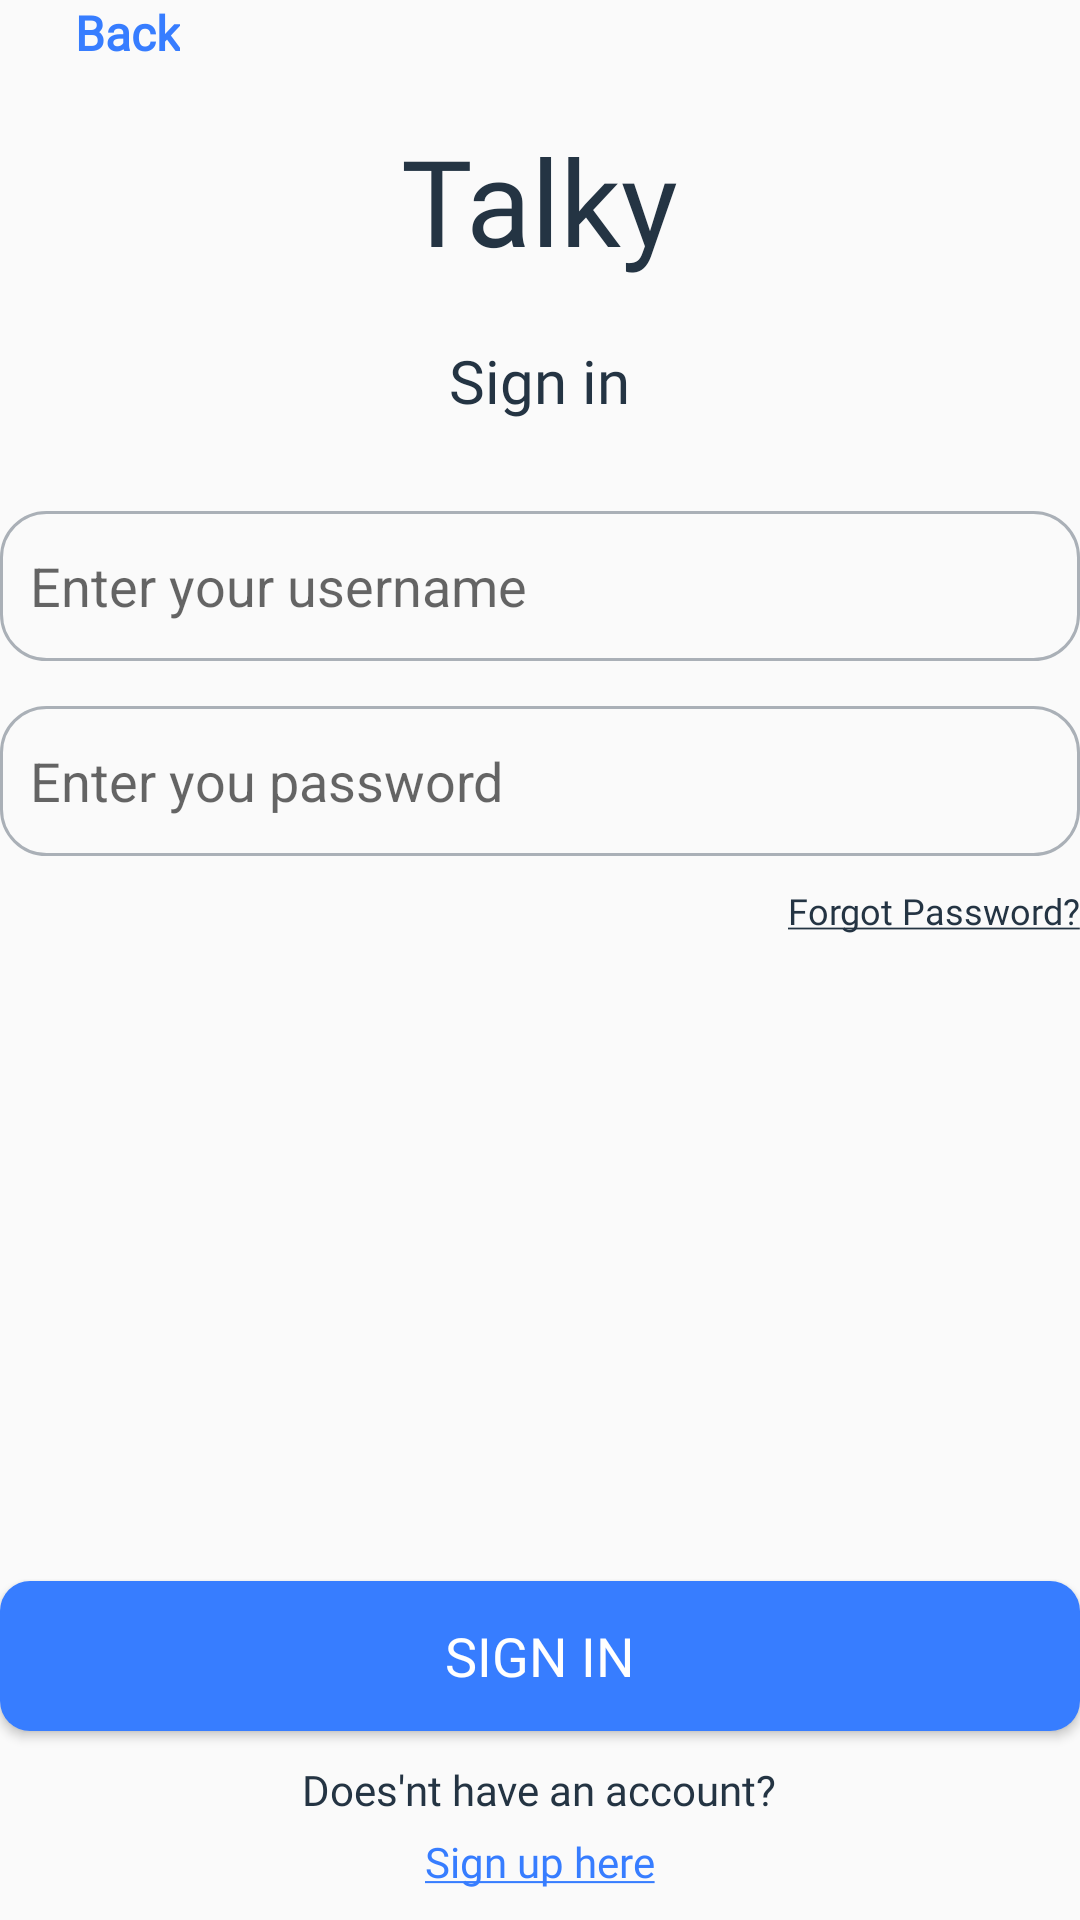

This screen was rendered from an Android layout file. Write that file and the resources it references.
<!-- AndroidManifest.xml: application theme Theme.Talky -->
<!-- res/layout/activity_sign_in.xml -->
<?xml version="1.0" encoding="utf-8"?>
<RelativeLayout xmlns:android="http://schemas.android.com/apk/res/android"
    xmlns:app="http://schemas.android.com/apk/res-auto"
    xmlns:tools="http://schemas.android.com/tools"
    android:id="@+id/main"
    android:layout_width="match_parent"
    android:layout_height="match_parent"
    android:layout_margin="20dp"
    tools:context=".SignIn">

    <ImageView
    android:id="@+id/backArrow"
    android:layout_width="20dp"
    android:layout_height="20dp"
    android:src="@drawable/back_arrow"
    android:contentDescription="@string/app_name"
    android:background="@drawable/circle_radius"/>

    <TextView
        android:layout_width="wrap_content"
        android:layout_height="wrap_content"
        android:text="@string/back"
        android:layout_toEndOf="@id/backArrow"
        android:textColor="@color/main_color"
        android:fontFamily="@font/gilroy_semi_bold"
        android:textStyle="bold"
        android:layout_marginStart="5dp"
        android:textSize="16sp"/>

    <LinearLayout
        android:layout_width="match_parent"
        android:layout_height="match_parent"
        android:layout_below="@id/backArrow"
        android:layout_above="@id/signInButton"
        android:orientation="vertical">

        <TextView
            style="@style/HeadingMedium"
            android:layout_width="wrap_content"
            android:layout_height="wrap_content"
            android:layout_gravity="center"
            android:layout_marginTop="20dp"
            android:text="@string/talky" />

        <TextView
            android:layout_width="wrap_content"
            android:layout_height="wrap_content"
            android:text="@string/sign_in"
            android:layout_gravity="center"
            style="@style/LargeText"
            android:layout_marginTop="20dp"
            />

        <EditText
            android:id="@+id/usernameTextField"
            android:layout_width="match_parent"
            android:layout_height="50dp"
            android:background="@drawable/text_field_border"
            android:hint="@string/enter_username"
            android:padding="10dp"
            android:layout_marginTop="30dp"
            android:autofillHints="emailAddress"
            android:textColor="@color/black_font"
            android:inputType="textEmailAddress" />

        <EditText
            android:id="@+id/passwordTextField"
            android:layout_width="match_parent"
            android:layout_height="50dp"
            android:background="@drawable/text_field_border"
            android:hint="@string/enter_password"
            android:padding="10dp"
            android:layout_marginTop="15dp"
            android:autofillHints="password"
            android:textColor="@color/black_font"
            android:inputType="textPassword" />

        <TextView
            android:layout_width="wrap_content"
            android:layout_height="wrap_content"
            android:text="@string/forget_password"
            android:layout_marginTop="10dp"
            android:layout_gravity="end"
            style="@style/ExtraSmallText"/>
    </LinearLayout>

    <Button
        android:id="@+id/signInButton"
        android:layout_width="match_parent"
        android:layout_height="50dp"
        android:background="@drawable/button_design"
        android:text="@string/sign_in"
        android:layout_above="@id/have"
        style="@style/ButtonText"/>

    <TextView
        android:id="@+id/have"
        android:layout_width="wrap_content"
        android:layout_height="wrap_content"
        android:text="@string/dont_have"
        style="@style/MediumBold"
        android:layout_marginTop="10dp"
        android:layout_above="@id/goToSignUp"
        android:layout_centerHorizontal="true"
        />

    <TextView
        android:id="@+id/goToSignUp"
        android:layout_width="wrap_content"
        android:layout_height="wrap_content"
        android:text="@string/go_to_sign_up"
        style="@style/MediumBold"
        android:textColor="@color/main_color"
        android:layout_alignParentBottom="true"
        android:layout_centerHorizontal="true"
        android:layout_marginBottom="10dp"
        android:layout_marginTop="5dp"/>



</RelativeLayout>
<!-- resources referenced by this layout -->
<resources>
  <color name="black_font">#243443</color>
  <color name="main_color">#377DFF</color>
  <!-- drawable button_design (drawable) -->
  <?xml version="1.0" encoding="utf-8"?>
  <shape xmlns:android="http://schemas.android.com/apk/res/android" android:shape="rectangle">
      <corners android:radius="10dp"/>
      <solid android:color="@color/main_color"/>
  
  </shape>
  <!-- drawable text_field_border (drawable) -->
  <?xml version="1.0" encoding="utf-8"?>
  <shape xmlns:android="http://schemas.android.com/apk/res/android" android:shape="rectangle">
      <stroke android:width="1dp" android:color="@color/span_color"/>
      <corners android:radius="15dp"/>
  </shape>
  <string name="app_name">Talky</string>
  <string name="back">Back</string>
  <string name="dont_have">Does\'nt have an account?</string>
  <string name="enter_password">Enter you password</string>
  <string name="enter_username">Enter your username</string>
  <string name="forget_password"><u>Forgot Password?</u></string>
  <string name="go_to_sign_up"><u>Sign up here</u></string>
  <string name="sign_in">Sign in</string>
  <string name="talky">Talky</string>
  <style name="ButtonText">
          <item name="android:textColor">@color/white_font</item>
          <item name="android:fontFamily">@font/gilroy_semi_bold</item>
          <item name="android:textSize">18sp</item>
      </style>
  <style name="ExtraSmallText">
          <item name="android:textColor">@color/black_font</item>
          <item name="android:fontFamily">@font/gilroy_regular</item>
          <item name="android:textSize">12sp</item>
      </style>
  <style name="HeadingMedium">
          <item name="android:textColor">@color/black_font</item>
          <item name="android:fontFamily">@font/gilroy_semi_bold</item>
          <item name="android:textSize">40sp</item>
      </style>
  <style name="LargeText">
          <item name="android:textColor">@color/black_font</item>
          <item name="android:fontFamily">@font/gilroy_semi_bold</item>
          <item name="android:textSize">20sp</item>
      </style>
  <style name="MediumBold">
          <item name="android:textColor">@color/black_font</item>
          <item name="android:fontFamily">@font/gilroy_semi_bold</item>
          <item name="android:textSize">14sp</item>
      </style>
  <style name="Theme.Talky" parent="Base.Theme.Talky" />
  <color name="span_color">#AAB0B7</color>
  <color name="white_font">#FFFFFF</color>
  <style name="Base.Theme.Talky" parent="Theme.AppCompat.Light.NoActionBar">
          
          
      </style>
</resources>
